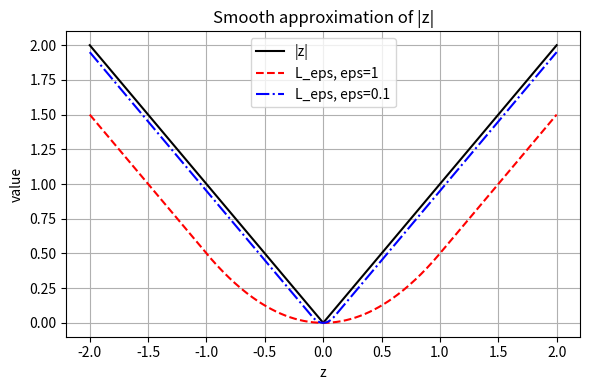

Generate this figure with matplotlib:
import numpy as np
import matplotlib.pyplot as plt

z = np.linspace(-2, 2, 400)
abs_z = np.abs(z)

def L_eps(z, eps):
    z = np.asarray(z)
    out = np.where(np.abs(z) <= eps, 0.5/eps * z**2,
                   np.abs(z) - 0.5*eps)
    return out

plt.figure(figsize=(6,4))
plt.plot(z, abs_z, 'k-', label='|z|')
plt.plot(z, L_eps(z, 1.0), 'r--', label='L_eps, eps=1')
plt.plot(z, L_eps(z, 0.1), 'b-.', label='L_eps, eps=0.1')
plt.xlabel('z'); plt.ylabel('value')
plt.title('Smooth approximation of |z|')
plt.grid(True); plt.legend()
plt.tight_layout()
plt.savefig('L_eps_vs_abs.png', dpi=150)
plt.close()
